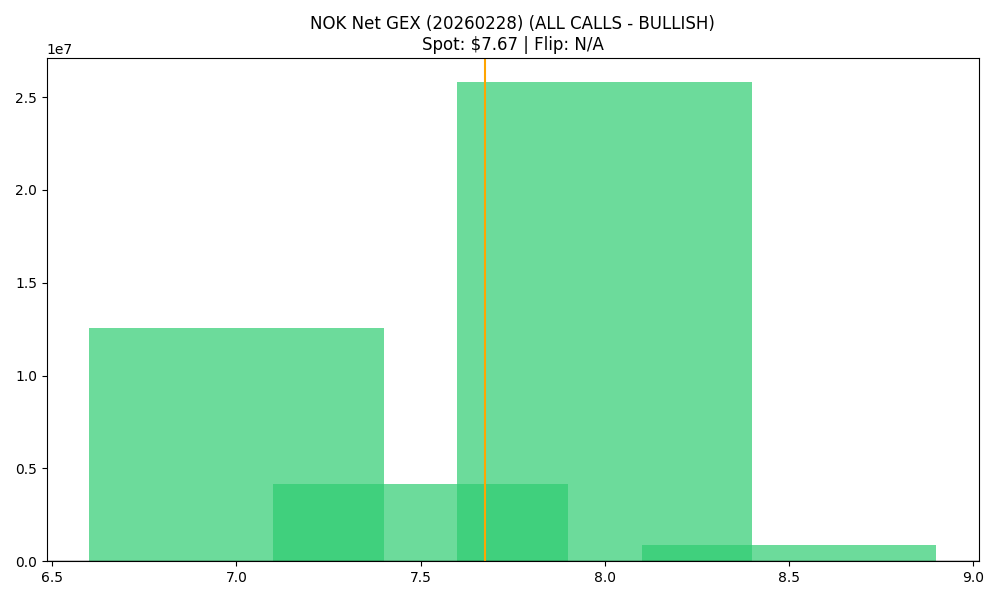

The file beside this chart, header and first rows:
strike, call_gex, put_gex, call_dex, put_dex, net_greek_delta, net_gex
7.0, 13687894, 1150372, 26274917, -580857, 0.705, 12537522
7.5, 8338434, 4156963, 5080843, -3109440, 0.1206, 4181471
8.0, 26187560, 380788, 15728684, -649186, 0.2558, 25806773
8.5, 870209, 402.6, 735695, -1933, 0.2205, 869806
